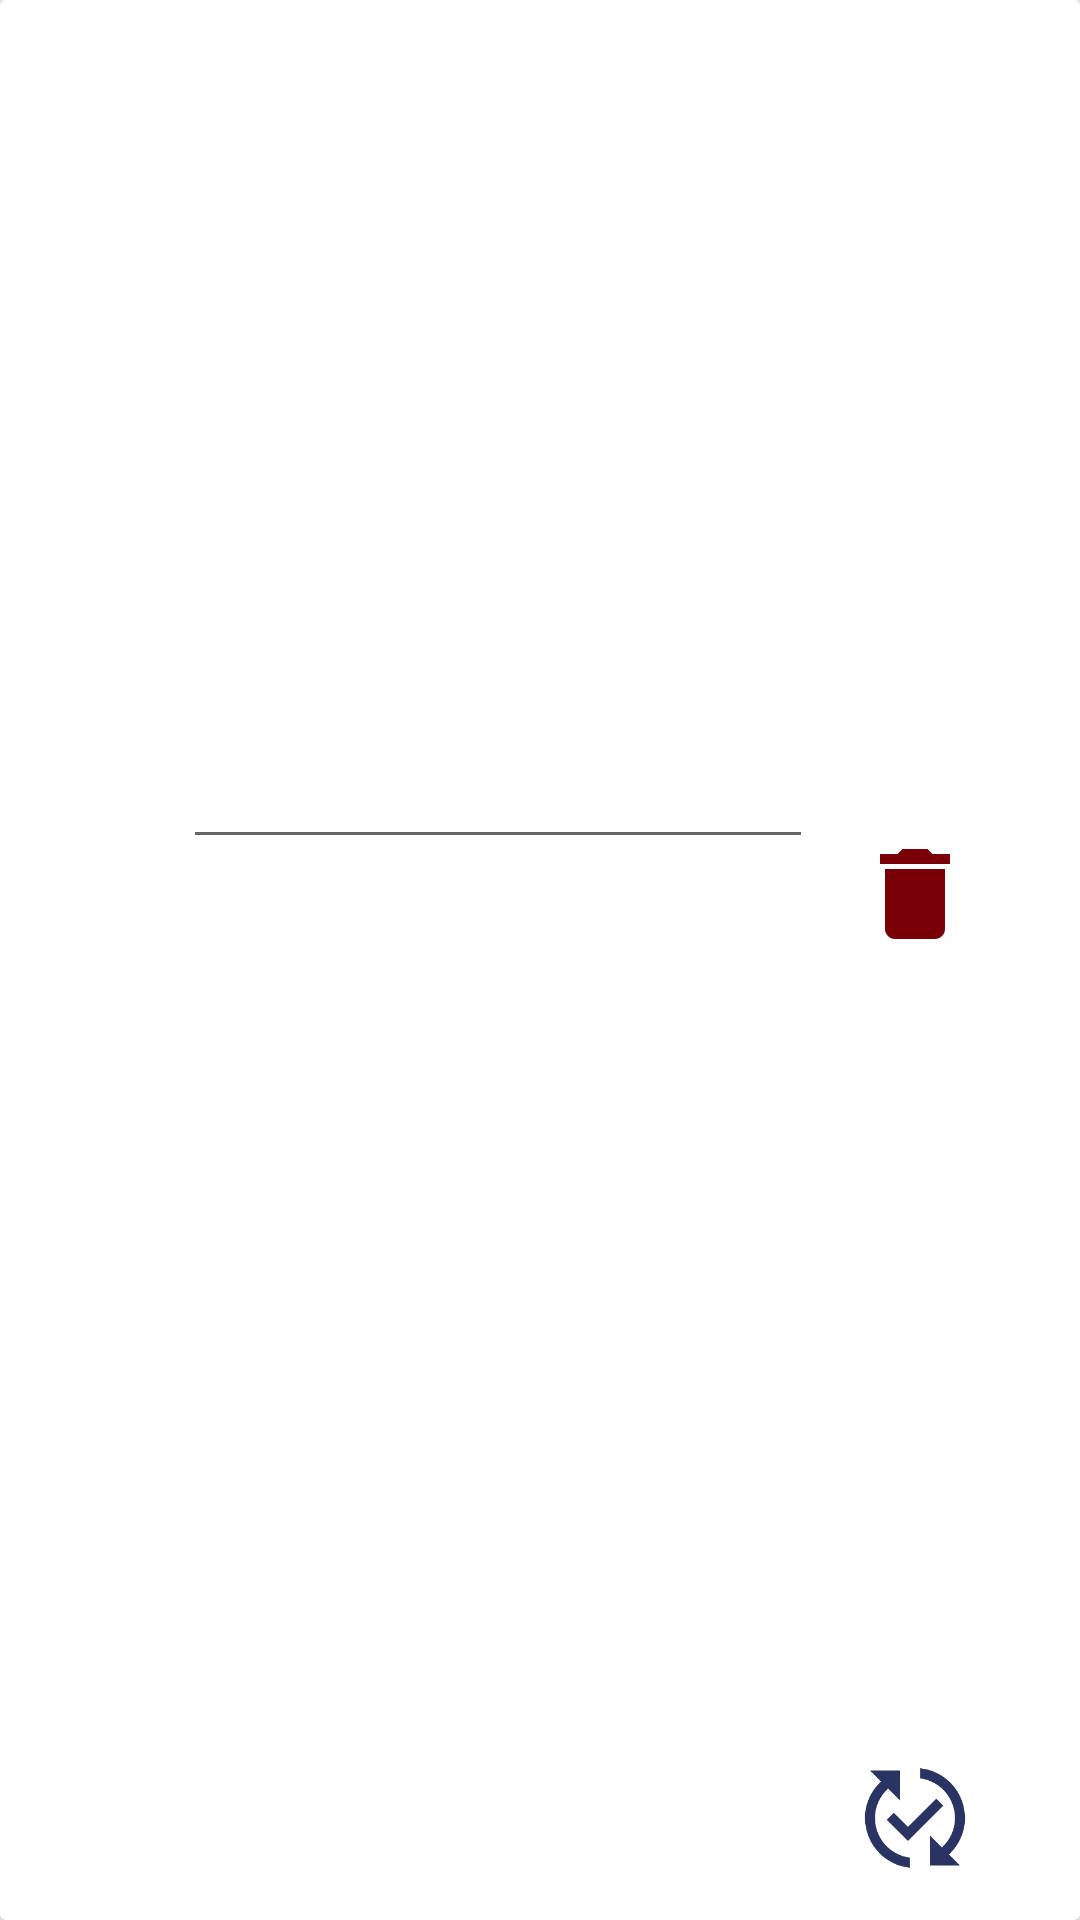

Reconstruct the res/layout file that produces this screen, plus the resources it refers to.
<!-- AndroidManifest.xml: application theme Theme.Bookly -->
<!-- res/layout/card_userbook_item.xml -->
<?xml version="1.0" encoding="utf-8"?>
<layout xmlns:android="http://schemas.android.com/apk/res/android"
    xmlns:app="http://schemas.android.com/apk/res-auto"
    xmlns:tools="http://schemas.android.com/tools">

    <data>

    </data>

    <LinearLayout
        android:layout_width="match_parent"
        android:layout_height="wrap_content"
        android:orientation="vertical">

        <androidx.cardview.widget.CardView
            android:id="@+id/card_userbook"
            android:layout_width="match_parent"
            android:layout_height="match_parent"
            app:cardBackgroundColor="#fff"
            app:contentPadding="10dp">

            <androidx.constraintlayout.widget.ConstraintLayout
                android:layout_width="match_parent"
                android:layout_height="match_parent">

                <EditText
                    android:id="@+id/editText_pageRead"
                    android:layout_width="wrap_content"
                    android:layout_height="wrap_content"
                    android:layout_marginTop="20dp"
                    android:ems="10"
                    android:inputType="textPersonName"
                    app:layout_constraintEnd_toStartOf="@+id/imageView_update"
                    app:layout_constraintHorizontal_bias="0.784"
                    app:layout_constraintStart_toStartOf="parent"
                    app:layout_constraintTop_toBottomOf="@+id/imageView_userbook" />

                <ImageView
                    android:id="@+id/imageView_userbook"
                    android:layout_width="200dp"
                    android:layout_height="200dp"
                    android:layout_marginTop="15dp"
                    app:layout_constraintEnd_toEndOf="parent"
                    app:layout_constraintHorizontal_bias="0.498"
                    app:layout_constraintStart_toStartOf="parent"
                    app:layout_constraintTop_toTopOf="parent"
                    tools:srcCompat="@tools:sample/avatars" />

                <ImageView
                    android:id="@+id/imageView_delete"
                    android:layout_width="40dp"
                    android:layout_height="40dp"
                    android:layout_marginEnd="25dp"
                    app:layout_constraintBottom_toTopOf="@+id/imageView_update"
                    app:layout_constraintEnd_toEndOf="parent"
                    app:layout_constraintTop_toTopOf="parent"
                    app:srcCompat="@drawable/ic_delete" />

                <ImageView
                    android:id="@+id/imageView_update"
                    android:layout_width="40dp"
                    android:layout_height="40dp"
                    android:layout_marginEnd="25dp"
                    android:layout_marginBottom="4dp"
                    app:layout_constraintBottom_toBottomOf="parent"
                    app:layout_constraintEnd_toEndOf="parent"
                    app:srcCompat="@drawable/ic_update" />

            </androidx.constraintlayout.widget.ConstraintLayout>
        </androidx.cardview.widget.CardView>

        <View
            android:id="@+id/divider2"
            android:layout_width="match_parent"
            android:layout_height="1dp"
            android:layout_marginStart="16dp"
            android:background="?android:attr/listDivider" />

    </LinearLayout>
</layout>
<!-- resources referenced by this layout -->
<resources>
  <!-- drawable ic_delete (drawable) -->
  <vector android:height="24dp" android:tint="#790006"
      android:viewportHeight="24" android:viewportWidth="24"
      android:width="24dp" xmlns:android="http://schemas.android.com/apk/res/android">
      <path android:fillColor="@android:color/white" android:pathData="M6,19c0,1.1 0.9,2 2,2h8c1.1,0 2,-0.9 2,-2V7H6v12zM19,4h-3.5l-1,-1h-5l-1,1H5v2h14V4z"/>
  </vector>
  <!-- drawable ic_update (drawable) -->
  <vector android:height="24dp" android:tint="#293462"
      android:viewportHeight="24" android:viewportWidth="24"
      android:width="24dp" xmlns:android="http://schemas.android.com/apk/res/android">
      <path android:fillColor="@android:color/white" android:pathData="M17.66,9.53l-7.07,7.07l-4.24,-4.24l1.41,-1.41l2.83,2.83l5.66,-5.66L17.66,9.53zM4,12c0,-2.33 1.02,-4.42 2.62,-5.88L9,8.5v-6H3l2.2,2.2C3.24,6.52 2,9.11 2,12c0,5.19 3.95,9.45 9,9.95v-2.02C7.06,19.44 4,16.07 4,12zM22,12c0,-5.19 -3.95,-9.45 -9,-9.95v2.02c3.94,0.49 7,3.86 7,7.93c0,2.33 -1.02,4.42 -2.62,5.88L15,15.5v6h6l-2.2,-2.2C20.76,17.48 22,14.89 22,12z"/>
  </vector>
  <style name="Theme.Bookly" parent="Theme.MaterialComponents.DayNight.DarkActionBar">
          
          <item name="colorPrimary">@color/primaryColor</item>
          <item name="colorPrimaryVariant">@color/primaryDarkColor</item>
          <item name="colorOnPrimary">@color/white</item>
          
          <item name="colorSecondary">@color/secondaryColor</item>
          <item name="colorSecondaryVariant">@color/secondaryColorDarkColor</item>
          <item name="colorOnSecondary">@color/white</item>
          
          <item name="android:statusBarColor">?attr/colorPrimaryVariant</item>
          
          <item name="windowActionBar">false</item>
          <item name="windowNoTitle">true</item>
      </style>
  <color name="primaryColor">#af2e2e</color>
  <color name="primaryDarkColor">#790006</color>
  <color name="white">#FFFFFFFF</color>
  <color name="secondaryColor">#293462</color>
  <color name="secondaryColorDarkColor">#000e37</color>
</resources>
